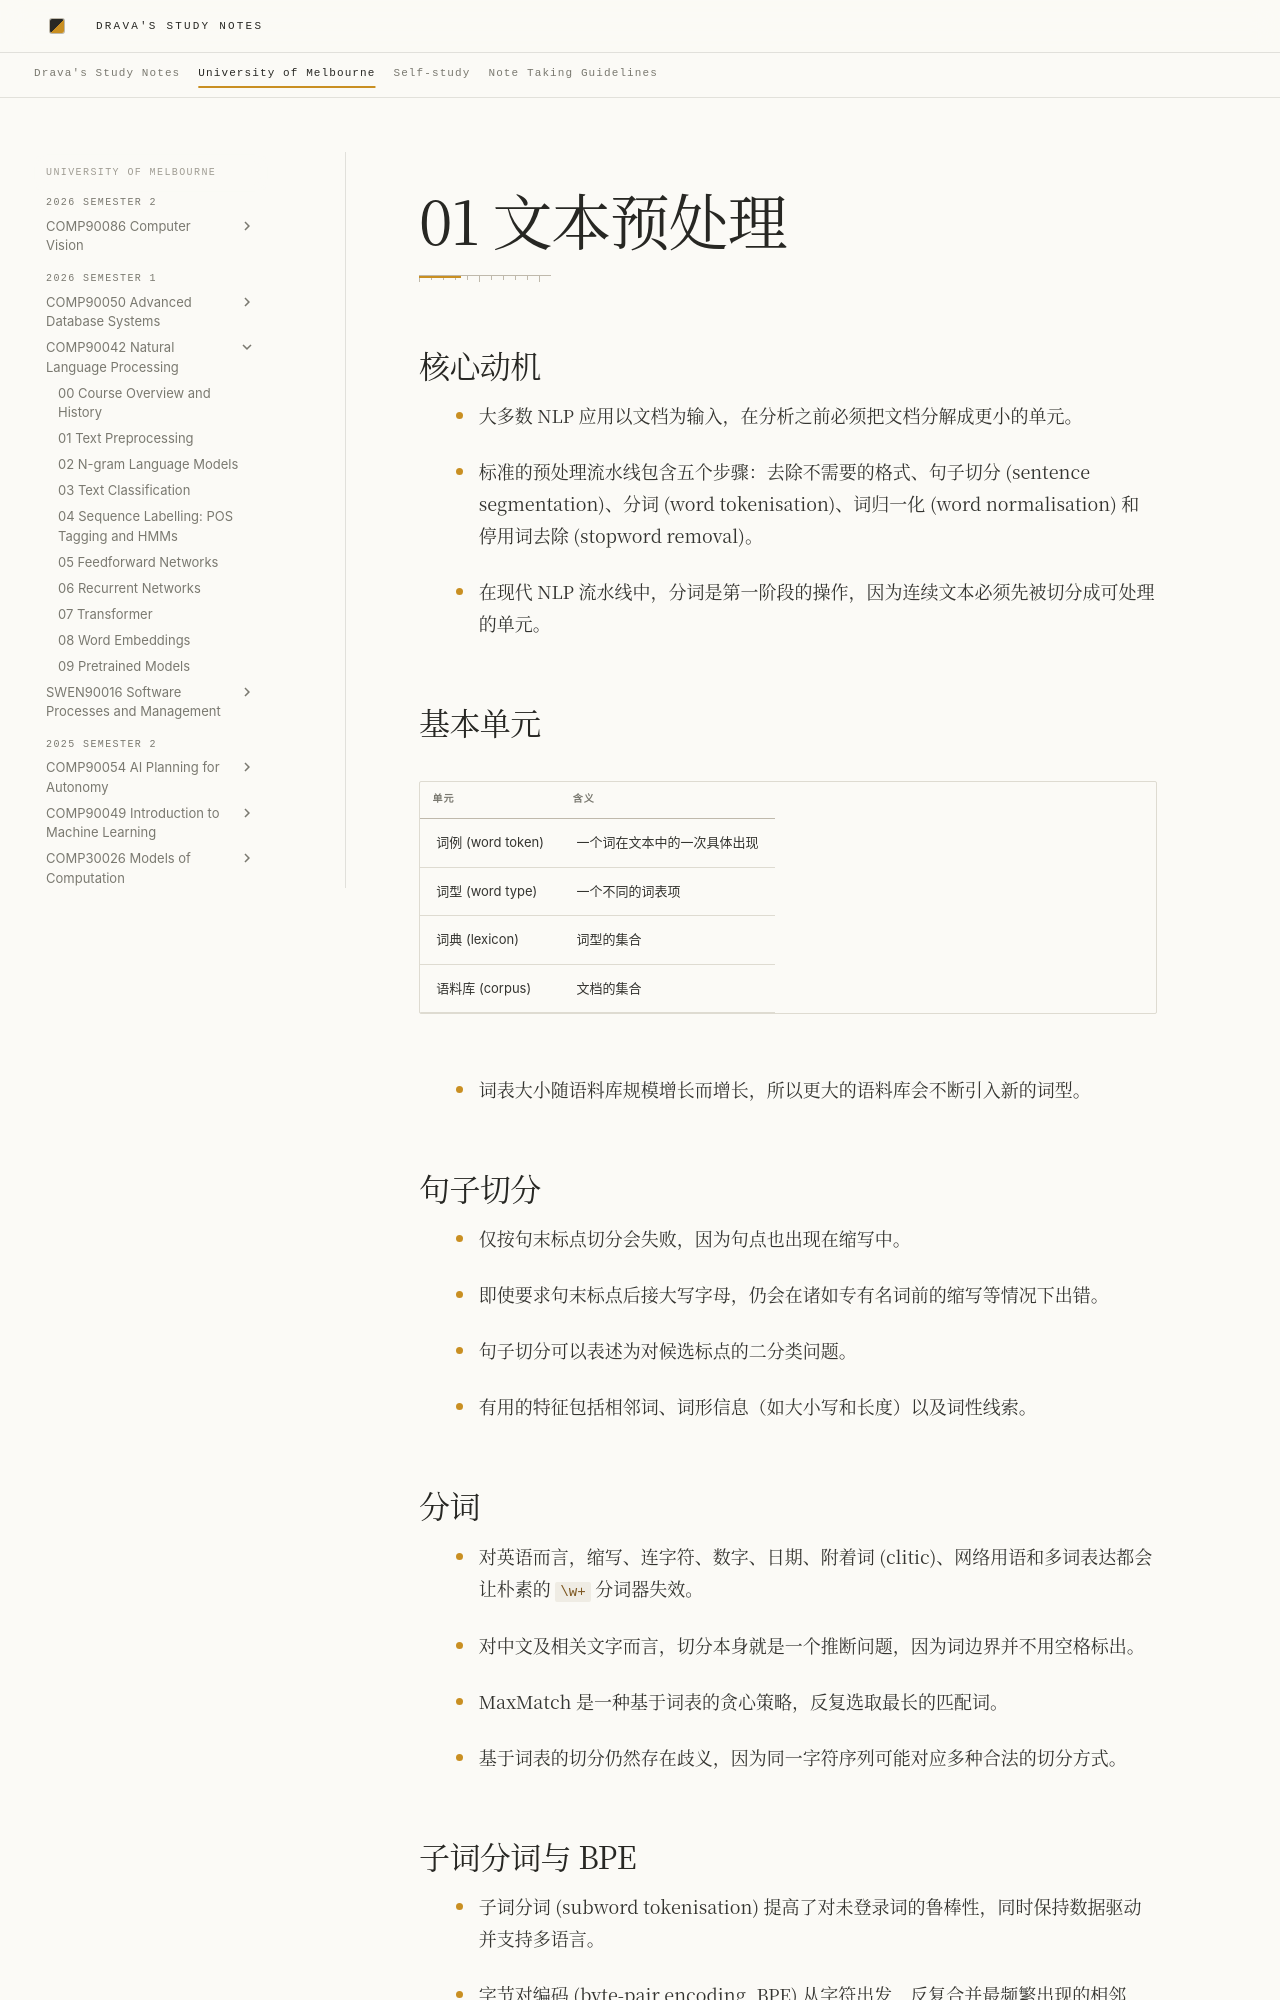

repository: DravaMmonk/study-notes · page: Unimelb/26S1/NLP/01-preprocessing.zh.html · generator: mkdocs

# 01 文本预处理

## 核心动机

- 大多数 NLP 应用以文档为输入，在分析之前必须把文档分解成更小的单元。
<!-- Sources: L2 p.2 -->
- 标准的预处理流水线包含五个步骤：去除不需要的格式、句子切分 (sentence segmentation)、分词 (word tokenisation)、词归一化 (word normalisation) 和停用词去除 (stopword removal)。
<!-- Sources: L2 p.6 -->
- 在现代 NLP 流水线中，分词是第一阶段的操作，因为连续文本必须先被切分成可处理的单元。
<!-- Sources: JM3 Ch.2 opening pages and summary -->

## 基本单元

| 单元 | 含义 |
| --- | --- |
| 词例 (word token) | 一个词在文本中的一次具体出现 |
| 词型 (word type) | 一个不同的词表项 |
| 词典 (lexicon) | 词型的集合 |
| 语料库 (corpus) | 文档的集合 |
<!-- Sources: L2 p.3 -->

- 词表大小随语料库规模增长而增长，所以更大的语料库会不断引入新的词型。
<!-- Sources: L2 p.5 -->

## 句子切分

- 仅按句末标点切分会失败，因为句点也出现在缩写中。
<!-- Sources: L2 p.8 -->
- 即使要求句末标点后接大写字母，仍会在诸如专有名词前的缩写等情况下出错。
<!-- Sources: L2 p.8 -->
- 句子切分可以表述为对候选标点的二分类问题。
<!-- Sources: L2 p.9 -->
- 有用的特征包括相邻词、词形信息（如大小写和长度）以及词性线索。
<!-- Sources: L2 p.9 -->

## 分词

- 对英语而言，缩写、连字符、数字、日期、附着词 (clitic)、网络用语和多词表达都会让朴素的 `\w+` 分词器失效。
<!-- Sources: L2 p.11 -->
- 对中文及相关文字而言，切分本身就是一个推断问题，因为词边界并不用空格标出。
<!-- Sources: L2 p.12 -->
- MaxMatch 是一种基于词表的贪心策略，反复选取最长的匹配词。
<!-- Sources: L2 p.13 -->
- 基于词表的切分仍然存在歧义，因为同一字符序列可能对应多种合法的切分方式。
<!-- Sources: L2 p.14 -->
